Dataset: mnist (GitHub, bosonlee/arrow-detector). Classes: left, right, straight.

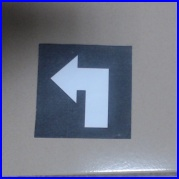
Label: left

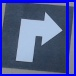
Label: right

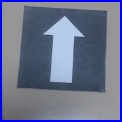
Label: straight

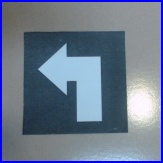
Label: left

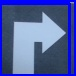
Label: right

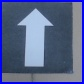
Label: straight
